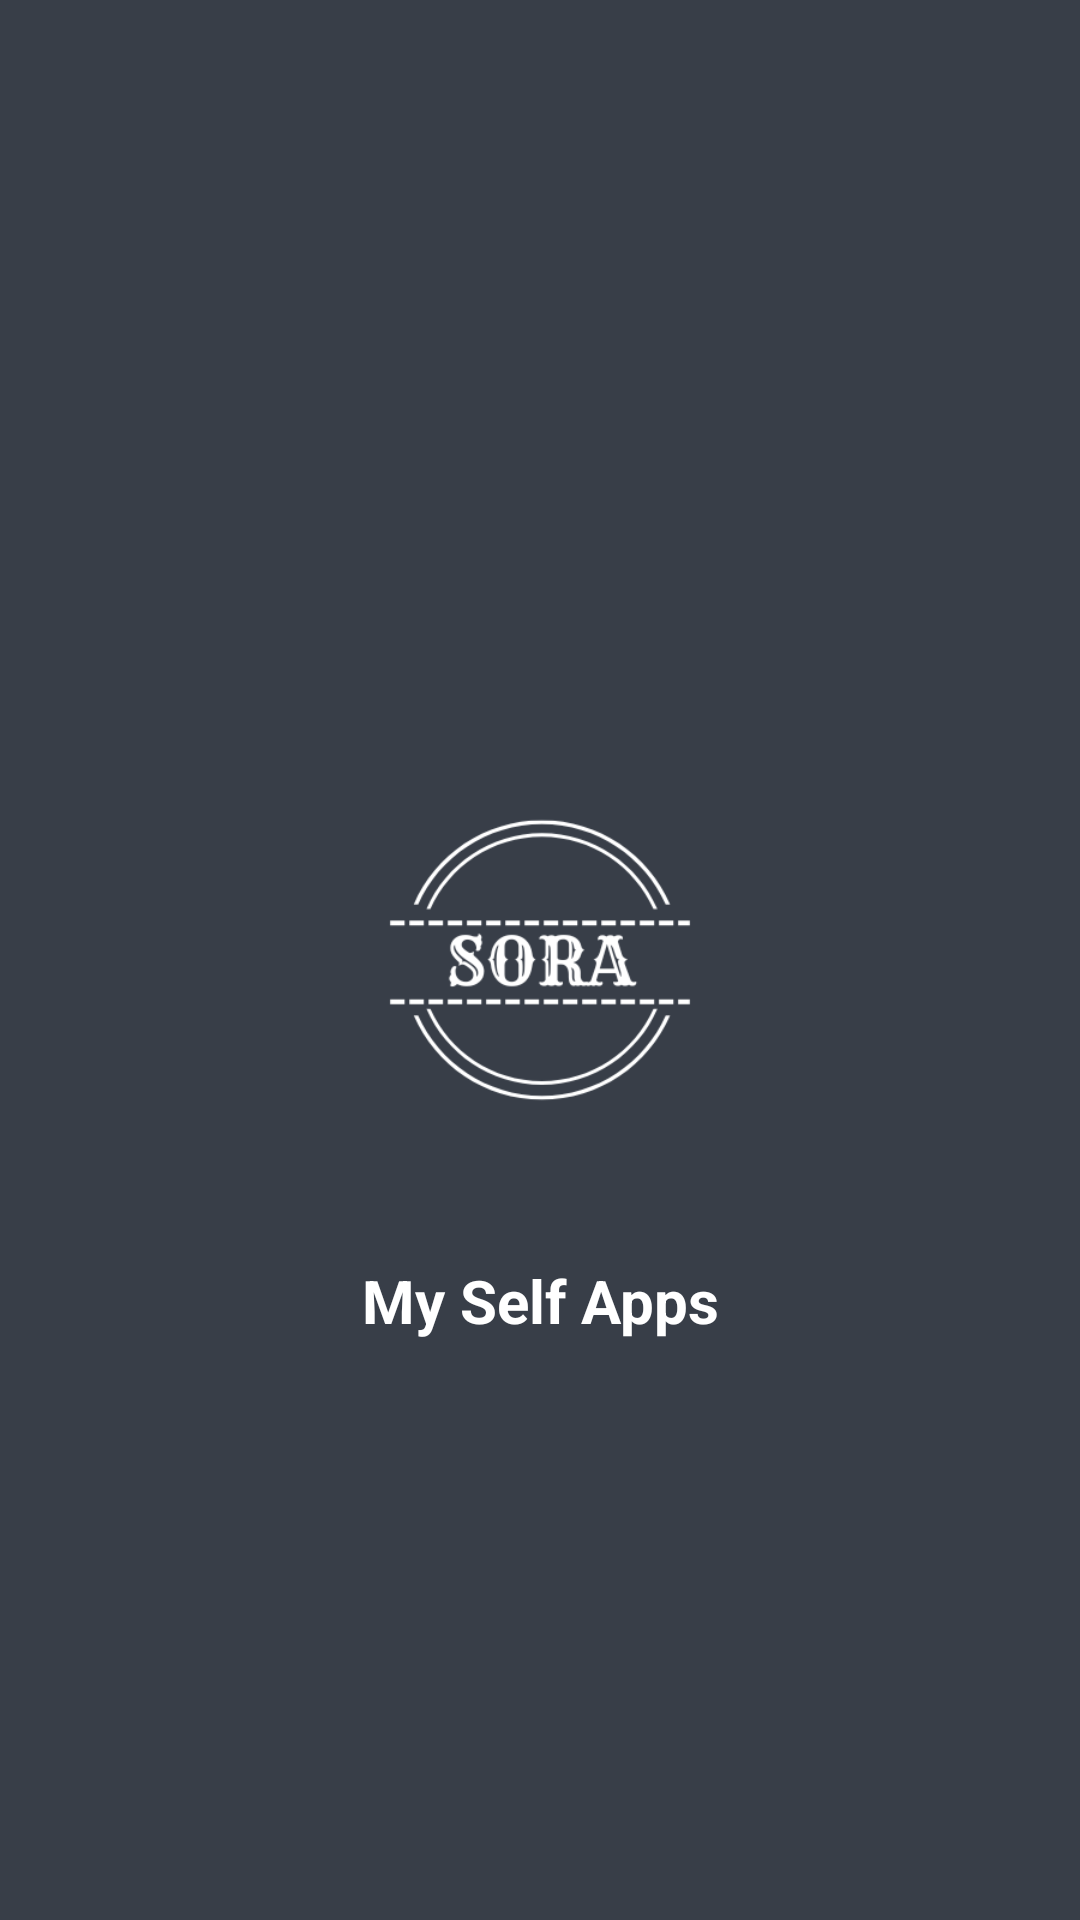

Produce the Android XML layout that renders to this screen, including the resource entries it uses.
<!-- AndroidManifest.xml: activity theme SplashScreenTheme -->
<!-- res/layout/activity_splash_screen.xml -->
<?xml version="1.0" encoding="utf-8"?>
<RelativeLayout xmlns:android="http://schemas.android.com/apk/res/android"
    xmlns:app="http://schemas.android.com/apk/res-auto"
    xmlns:tools="http://schemas.android.com/tools"
    android:layout_width="match_parent"
    android:layout_height="match_parent"
    android:background="@color/colorBackground"
    tools:context=".SplashScreenActivity">

    <ImageView
        android:layout_width="200dp"
        android:layout_height="200dp"
        android:src="@drawable/logo_sora"
        android:layout_centerInParent="true"
        android:id="@+id/iv_note"/>

    <TextView
        android:layout_width="match_parent"
        android:layout_height="wrap_content"
        android:text="My Self Apps"
        android:textStyle="bold"
        android:textSize="20sp"
        android:gravity="center"
        android:textColor="@color/white"
        android:layout_below="@id/iv_note"/>

</RelativeLayout>
<!-- resources referenced by this layout -->
<resources>
  <color name="colorBackground">#383E48</color>
  <color name="white">#FFFFFFFF</color>
  <!-- drawable logo_sora: png bitmap (drawable, 24891 bytes) -->
</resources>
